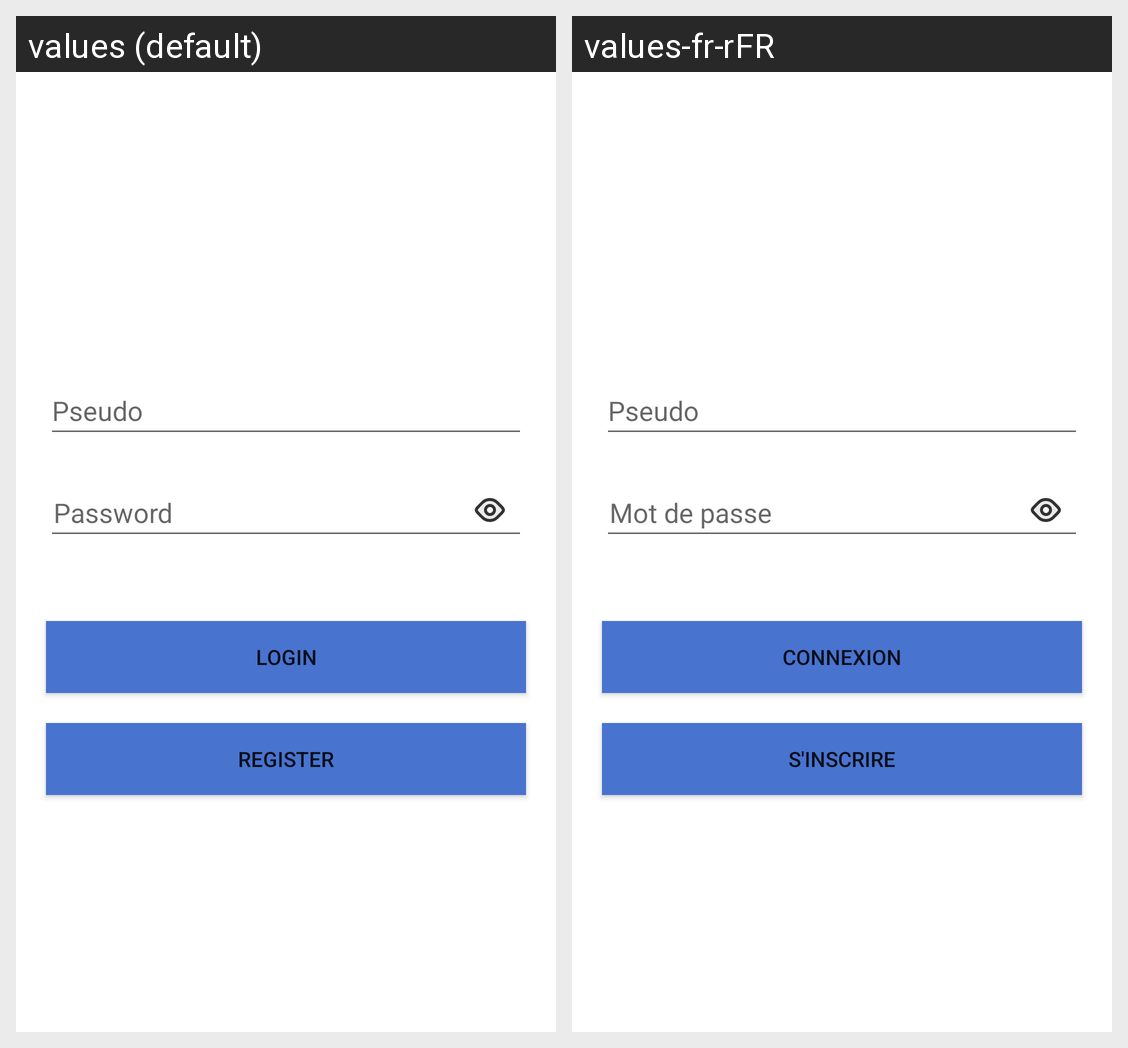

Locale-by-locale string values for the Android screen shown in this grid:
Android screen res/layout/activity_login.xml rendered under 2 locales, left to right: values (default), values-fr-rFR. Device: Nexus 5 (rendered at 1080×1920; each locale shown at half size, 540×960, under a caption strip naming it); theme Theme.Sharecollect.
Strings drawn on this screen, with the default value and each locale's value (text and hints the layout hard-codes, and strings that could not be matched under every locale, appear in the picture but are not listed):

pseudo
  values: Pseudo
  values-fr-rFR: Pseudo

password
  values: Password
  values-fr-rFR: Mot de passe

login
  values: Login
  values-fr-rFR: Connexion

register
  values: Register
  values-fr-rFR: S'inscrire
